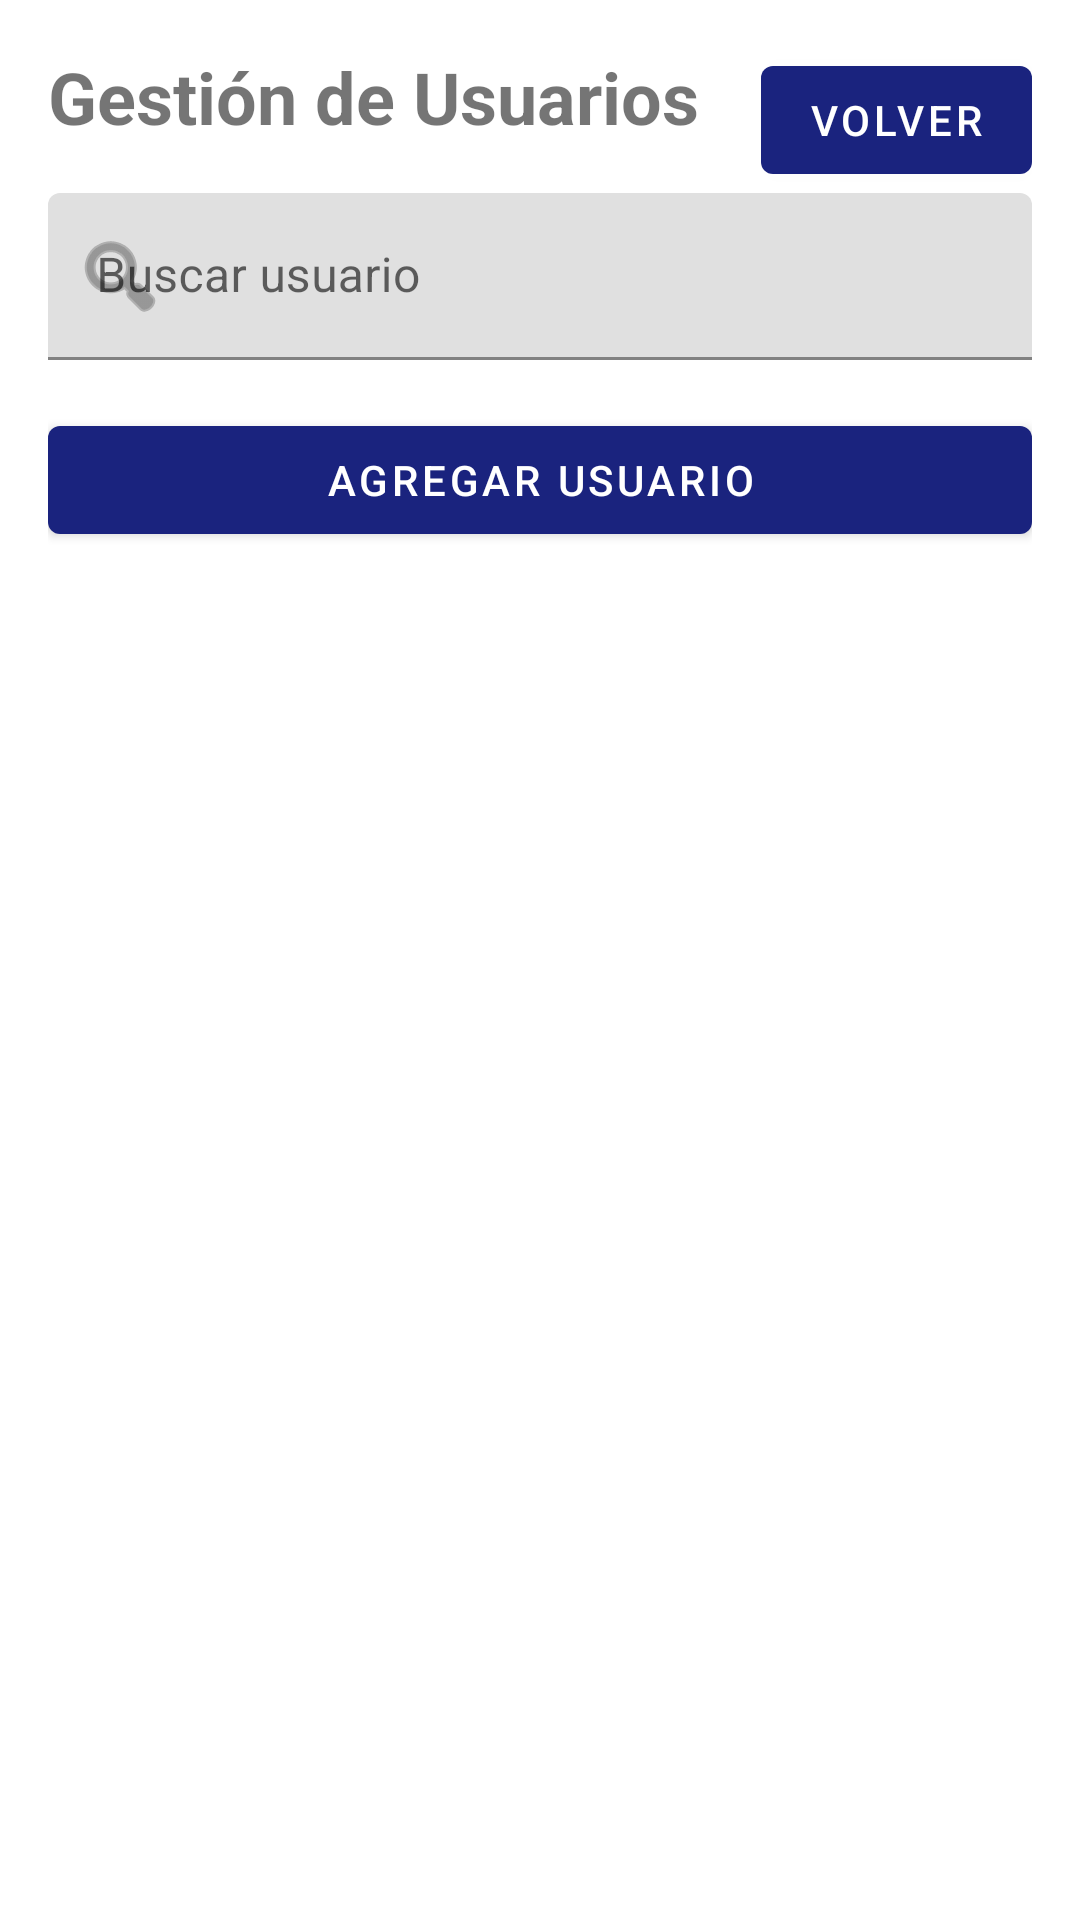

This screen was rendered from an Android layout file. Write that file and the resources it references.
<!-- AndroidManifest.xml: application theme Theme.GestionAsistencia -->
<!-- res/layout/activity_user_management.xml -->
<?xml version="1.0" encoding="utf-8"?>
<androidx.constraintlayout.widget.ConstraintLayout xmlns:android="http://schemas.android.com/apk/res/android"
    xmlns:app="http://schemas.android.com/apk/res-auto"
    android:layout_width="match_parent"
    android:layout_height="match_parent"
    android:padding="16dp">

    <TextView
        android:id="@+id/tvTitle"
        android:layout_width="wrap_content"
        android:layout_height="wrap_content"
        android:text="Gestión de Usuarios"
        android:textSize="24sp"
        android:textStyle="bold"
        app:layout_constraintTop_toTopOf="parent"
        app:layout_constraintStart_toStartOf="parent" />

    <com.google.android.material.button.MaterialButton
        android:id="@+id/btnBack"
        android:layout_width="wrap_content"
        android:layout_height="wrap_content"
        android:text="Volver"
        app:layout_constraintTop_toTopOf="parent"
        app:layout_constraintEnd_toEndOf="parent" />

    <com.google.android.material.textfield.TextInputLayout
        android:id="@+id/tilSearch"
        android:layout_width="match_parent"
        android:layout_height="wrap_content"
        android:layout_marginTop="16dp"
        android:hint="Buscar usuario"
        app:startIconDrawable="@android:drawable/ic_menu_search"
        app:layout_constraintTop_toBottomOf="@id/tvTitle">

        <com.google.android.material.textfield.TextInputEditText
            android:id="@+id/etSearch"
            android:layout_width="match_parent"
            android:layout_height="wrap_content"
            android:inputType="text"
            android:maxLines="1" />

    </com.google.android.material.textfield.TextInputLayout>

    <com.google.android.material.button.MaterialButton
        android:id="@+id/btnAddUser"
        android:layout_width="match_parent"
        android:layout_height="wrap_content"
        android:text="Agregar Usuario"
        android:layout_marginTop="16dp"
        app:layout_constraintTop_toBottomOf="@id/tilSearch" />

    <androidx.recyclerview.widget.RecyclerView
        android:id="@+id/rvUsers"
        android:layout_width="match_parent"
        android:layout_height="0dp"
        android:layout_marginTop="16dp"
        app:layout_constraintTop_toBottomOf="@id/btnAddUser"
        app:layout_constraintBottom_toBottomOf="parent" />

    <TextView
        android:id="@+id/tvNoUsers"
        android:layout_width="wrap_content"
        android:layout_height="wrap_content"
        android:text="No hay usuarios registrados"
        android:textSize="18sp"
        android:visibility="gone"
        app:layout_constraintTop_toTopOf="parent"
        app:layout_constraintBottom_toBottomOf="parent"
        app:layout_constraintStart_toStartOf="parent"
        app:layout_constraintEnd_toEndOf="parent" />

</androidx.constraintlayout.widget.ConstraintLayout>
<!-- resources referenced by this layout -->
<resources>
  <style name="Theme.GestionAsistencia" parent="Theme.MaterialComponents.Light.NoActionBar">
          <item name="colorPrimary">@color/primary</item>
          <item name="colorPrimaryDark">@color/primary_dark</item>
          <item name="colorAccent">@color/accent</item>
          <item name="android:windowBackground">@color/white</item>
          <item name="android:statusBarColor">@color/primary_dark</item>
      </style>
  <color name="primary">#1A237E</color>
  <color name="primary_dark">#0D47A1</color>
  <color name="accent">#2962FF</color>
  <color name="white">#FFFFFFFF</color>
</resources>
